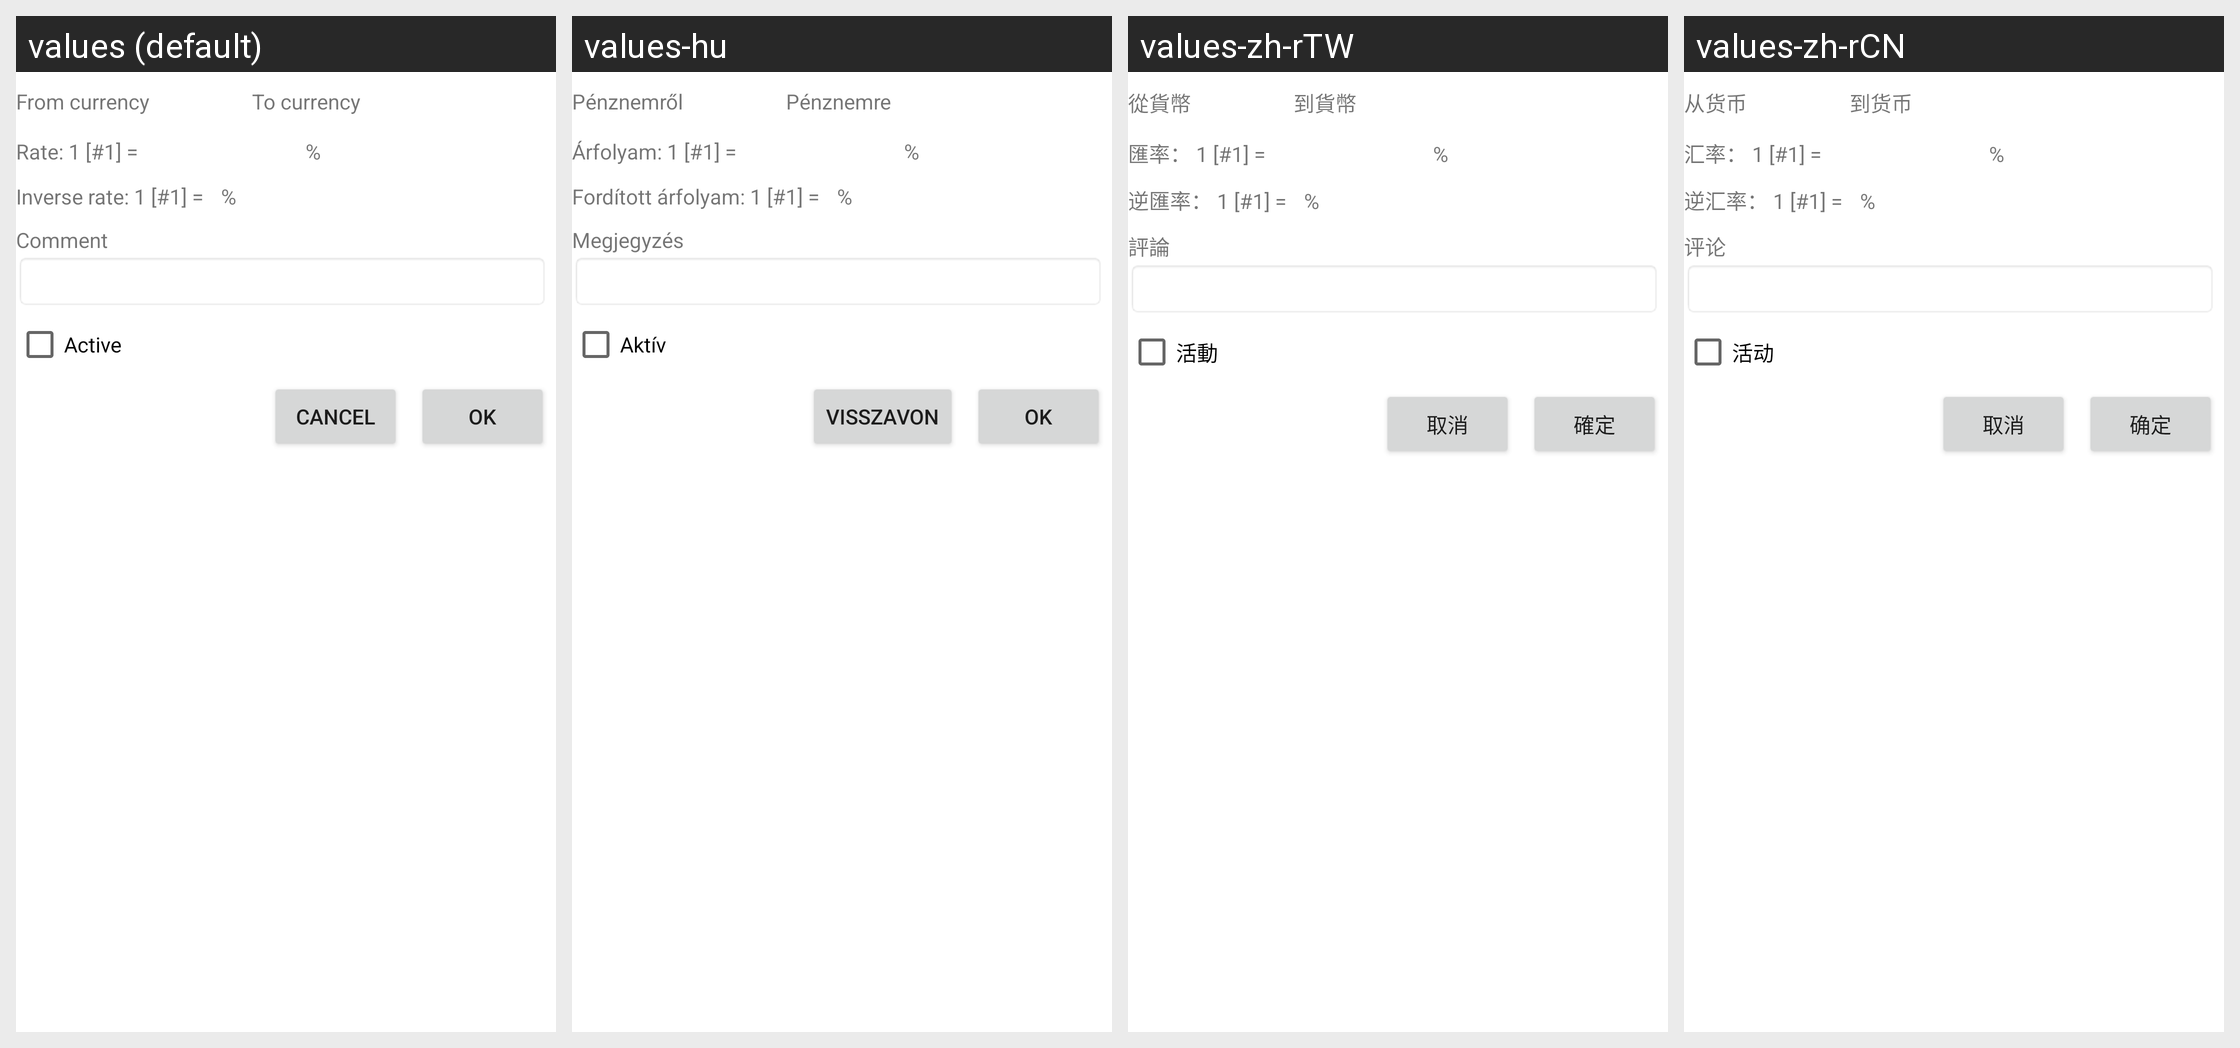

Strings drawn on this Android screen and how each of the app's shown locales translates them:
Android screen res/layout/currencyrate_edit_activity.xml rendered under 4 locales, left to right: values (default), values-hu, values-zh-rTW, values-zh-rCN. Device: Nexus 5 (rendered at 1080×1920; each locale shown at half size, 540×960, under a caption strip naming it); theme AppTheme.
Other locales in the repository, not shown: values-de, values-es, values-ro, values-ru.
Strings drawn on this screen, with the default value and each locale's value (text and hints the layout hard-codes, and strings that could not be matched under every locale, appear in the picture but are not listed):

CurrencyRateEditActivity_CurrencyFromLabel
  values: From currency 
  values-hu: Pénznemről 
  values-zh-rTW: 從貨幣 
  values-zh-rCN: 从货币 

CurrencyRateEditActivity_CurrencyToLabel
  values: To currency 
  values-hu: Pénznemre 
  values-zh-rTW: 到貨幣 
  values-zh-rCN: 到货币 

CurrencyRateEditActivity_CurrencyRateLabel
  values: Rate: 1 [#1] = 
  values-hu: Árfolyam: 1 [#1] = 
  values-zh-rTW: 匯率： 1 [#1] = 
  values-zh-rCN: 汇率： 1 [#1] = 

CurrencyRateEditActivity_CurrencyRateToLabel
  values:  %
  values-hu:  %
  values-zh-rTW:  %
  values-zh-rCN:  %

CurrencyRateEditActivity_InverseCurrencyRateLabel
  values: Inverse rate: 1 [#1] = 
  values-hu: Fordított árfolyam: 1 [#1] = 
  values-zh-rTW: 逆匯率： 1 [#1] = 
  values-zh-rCN: 逆汇率： 1 [#1] = 

GEN_UserCommentLabel
  values: Comment
  values-hu: Megjegyzés
  values-zh-rTW: 評論
  values-zh-rCN: 评论

GEN_IsActiveLabel
  values: Active
  values-hu: Aktív
  values-zh-rTW: 活動
  values-zh-rCN: 活动

GEN_OK
  values: OK
  values-hu: OK
  values-zh-rTW: 確定
  values-zh-rCN: 确定

GEN_CANCEL
  values: Cancel
  values-hu: Visszavon
  values-zh-rTW: 取消
  values-zh-rCN: 取消
